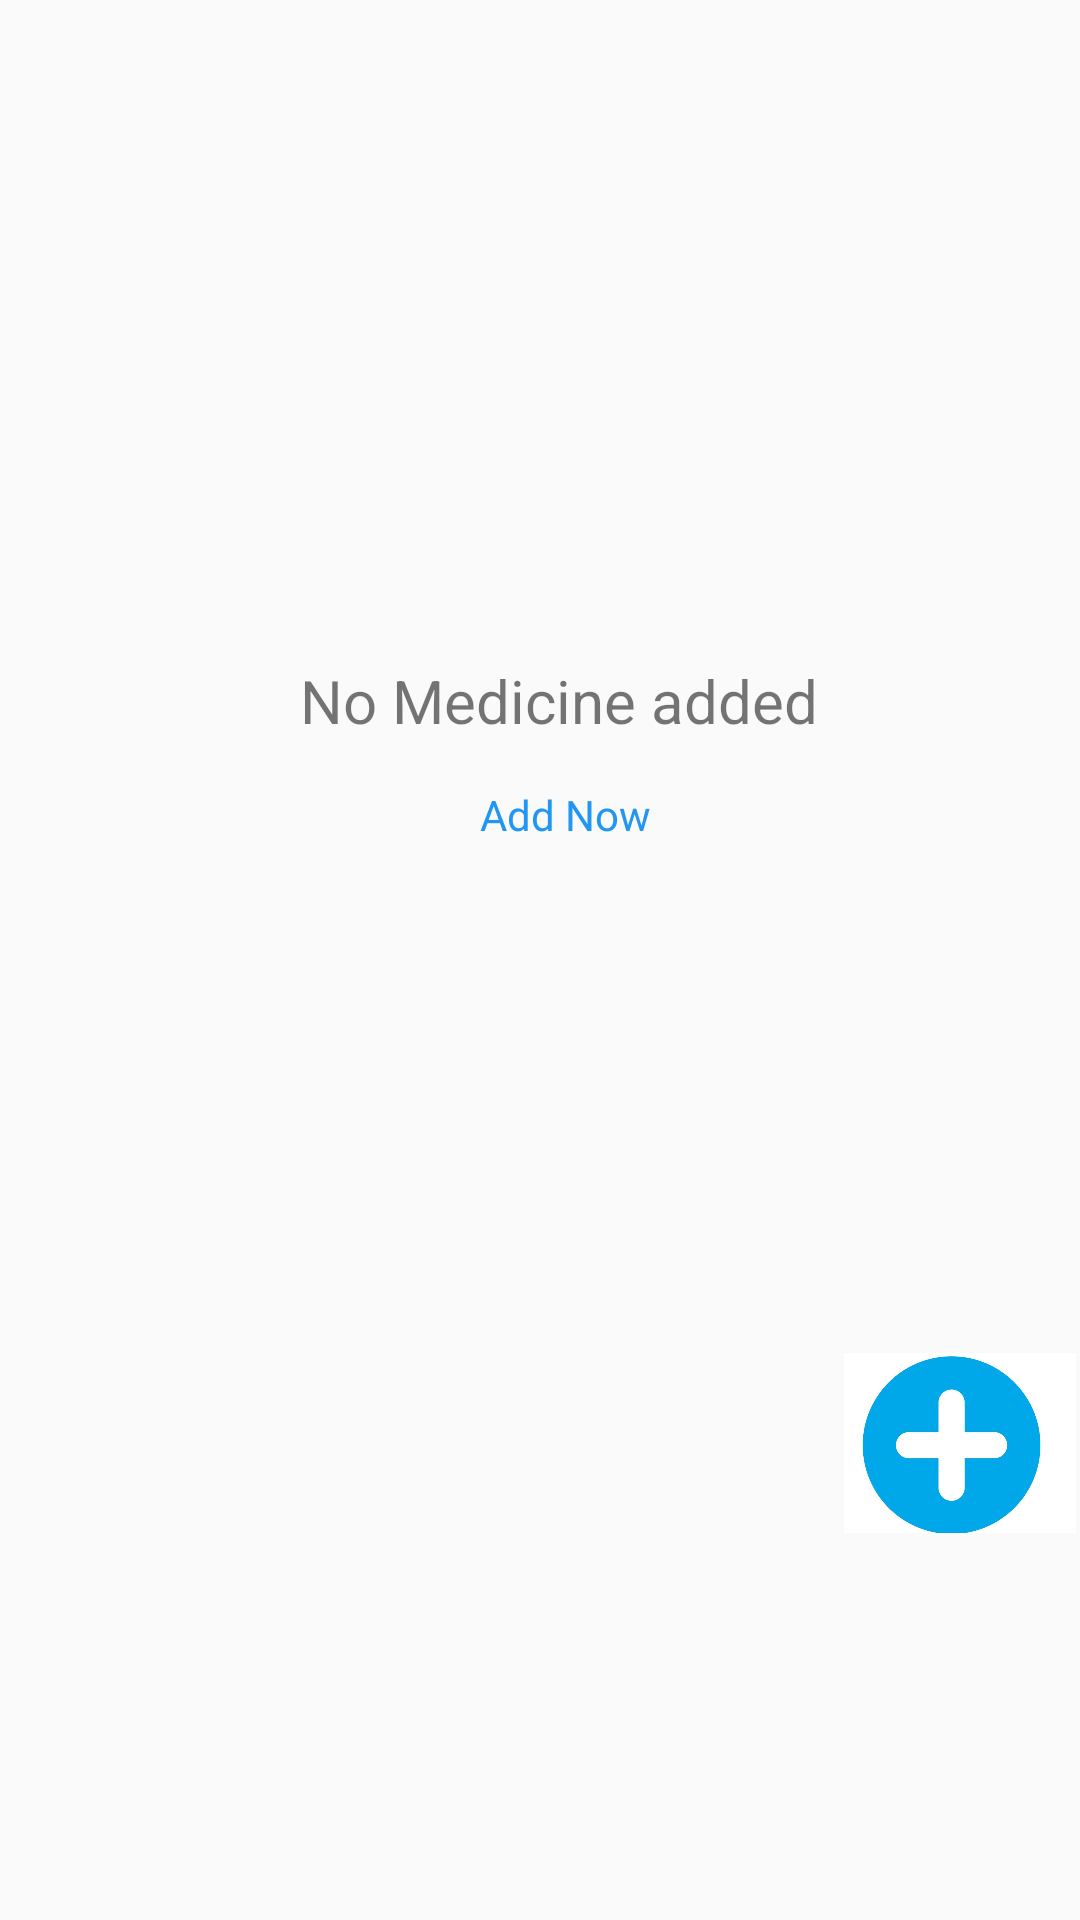

Layout XML and referenced resources for this Android screen:
<!-- AndroidManifest.xml: application theme AppTheme -->
<!-- res/layout/activity_reminder.xml -->
<?xml version="1.0" encoding="utf-8"?>
<LinearLayout xmlns:android="http://schemas.android.com/apk/res/android"
    xmlns:app="http://schemas.android.com/apk/res-auto"
    xmlns:tools="http://schemas.android.com/tools"
    android:layout_width="match_parent"
    android:layout_height="match_parent"
    android:orientation="vertical"
    tools:context=".reminderActivity">

    <RelativeLayout
        android:layout_width="match_parent"
        android:layout_height="wrap_content">
        <ImageView
            android:id="@+id/tablet"
            android:layout_width="200dp"
            android:layout_height="70dp"
            android:layout_marginTop="150dp"
            android:layout_marginLeft="80dp"
            android:src="@drawable/tablet"/>
        <TextView
            android:id="@+id/taptoadd"
            android:layout_width="match_parent"
            android:layout_height="wrap_content"
            android:text="No Medicine added"
            android:textSize="20dp"
            android:layout_below="@+id/tablet"
            android:layout_marginLeft="100dp"
            />
        <TextView
            android:layout_width="match_parent"
            android:layout_height="wrap_content"
            android:id="@+id/addnow"
            android:layout_below="@+id/taptoadd"
            android:layout_marginTop="15dp"
            android:text="Add Now"
            android:layout_marginLeft="160dp"
            android:textColor="#2196F3"



            />
    </RelativeLayout>

    <ImageView
        android:id="@+id/plus"
        android:layout_width="200dp"
        android:layout_height="60dp"
        android:src="@drawable/add"
        android:layout_marginTop="170dp"
        android:layout_marginLeft="220dp"
        />




</LinearLayout>
<!-- resources referenced by this layout -->
<resources>
  <!-- drawable add: jpg bitmap (drawable-v24, 50321 bytes) -->
  <style name="AppTheme" parent="Theme.AppCompat.Light.DarkActionBar">
          
          <item name="colorPrimary">@color/colorPrimary</item>
          <item name="colorPrimaryDark">@color/colorPrimaryDark</item>
          <item name="colorAccent">@color/colorPink</item>
      </style>
  <color name="colorPrimary">#F2F0A0AC</color>
  <color name="colorPrimaryDark">#F2F0A0AC</color>
  <color name="colorPink">#F2F0A0AC</color>
</resources>
